Dataset: Data (GitHub, gtmray/gesture_controlled_gaming). Classes: down, left, right.

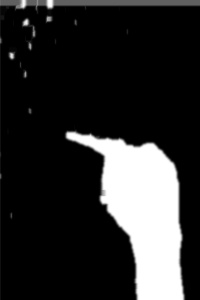
Label: left

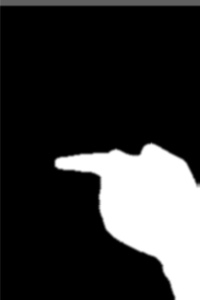
Label: left

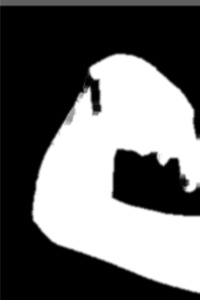
Label: down

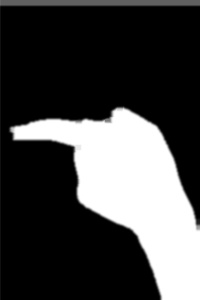
Label: left

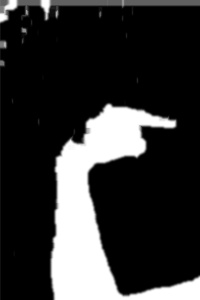
Label: right

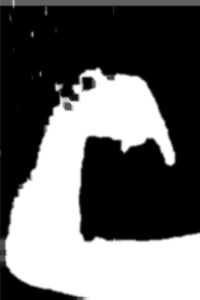
Label: down
